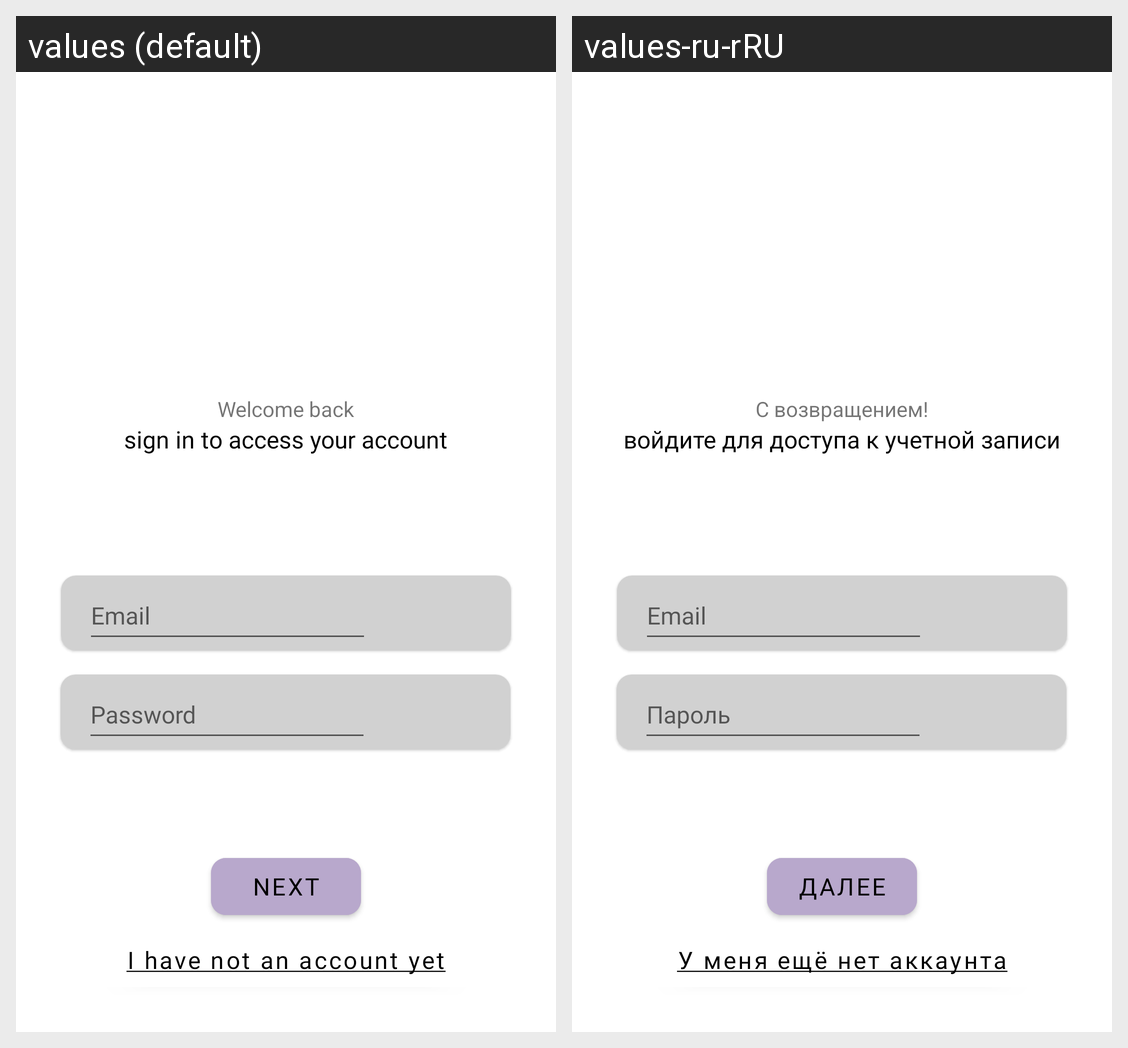

Locale-by-locale string values for the Android screen shown in this grid:
Android screen res/layout/activity_login.xml rendered under 2 locales, left to right: values (default), values-ru-rRU. Device: Nexus 5 (rendered at 1080×1920; each locale shown at half size, 540×960, under a caption strip naming it); theme Theme.XCards.
Strings drawn on this screen, with the default value and each locale's value (text and hints the layout hard-codes, and strings that could not be matched under every locale, appear in the picture but are not listed):

welcome_back
  values: Welcome back
  values-ru-rRU: С возвращением!

sign_in_to_access
  values: sign in to access your account
  values-ru-rRU: войдите для доступа к учетной записи

email
  values: Email
  values-ru-rRU: Email  [not translated; the default value is used]

password
  values: Password
  values-ru-rRU: Пароль

next
  values: Next
  values-ru-rRU: Далее

have_not_account
  values: I have not an account yet
  values-ru-rRU: У меня ещё нет аккаунта
